Image classification data set "Train_Test_Folder" (dgNathiRocha/datascienceHealth on GitHub). Class labels (2): normal, squamous cell carcinoma.

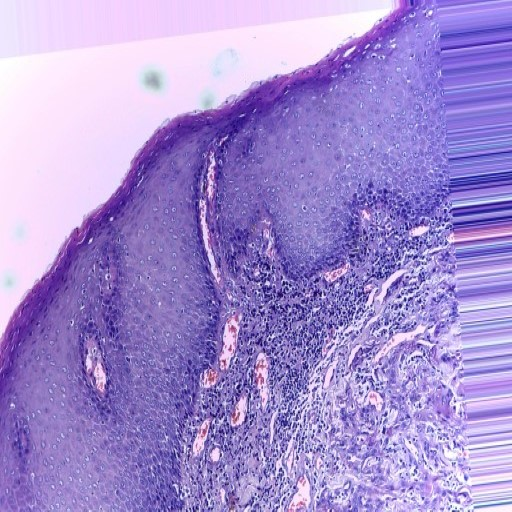
Label: normal

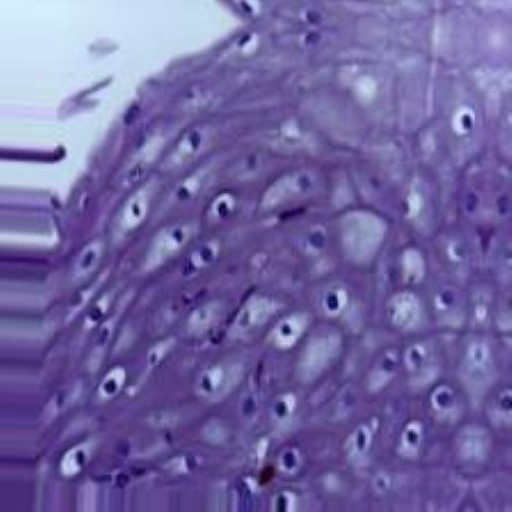
Label: squamous cell carcinoma

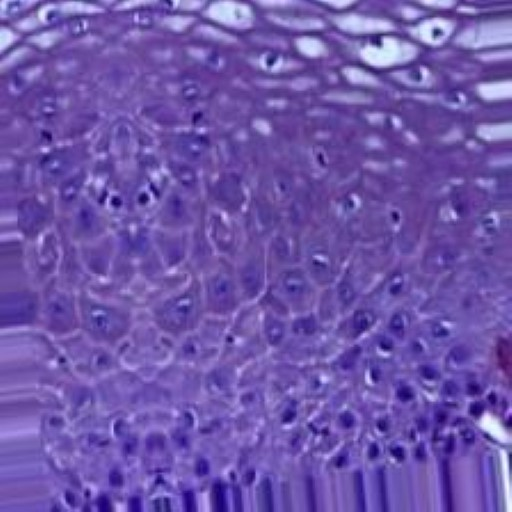
Label: normal

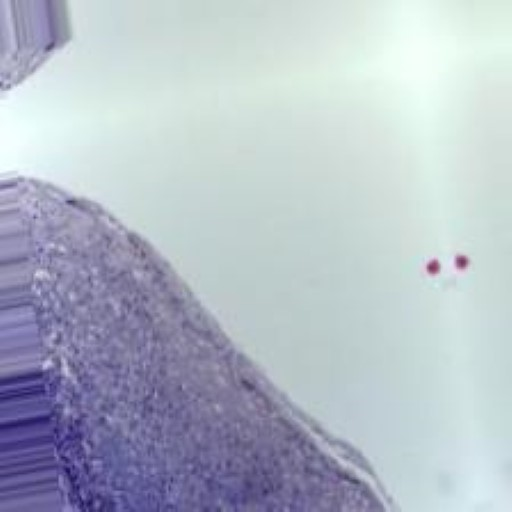
Label: squamous cell carcinoma

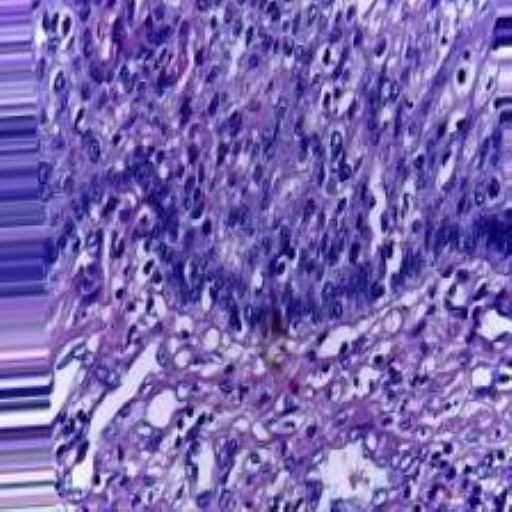
Label: normal

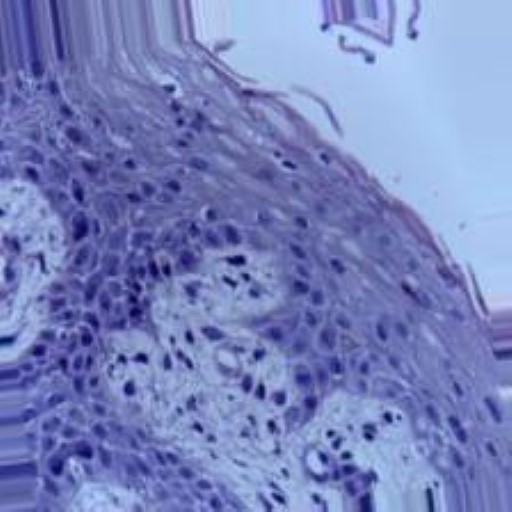
Label: squamous cell carcinoma
